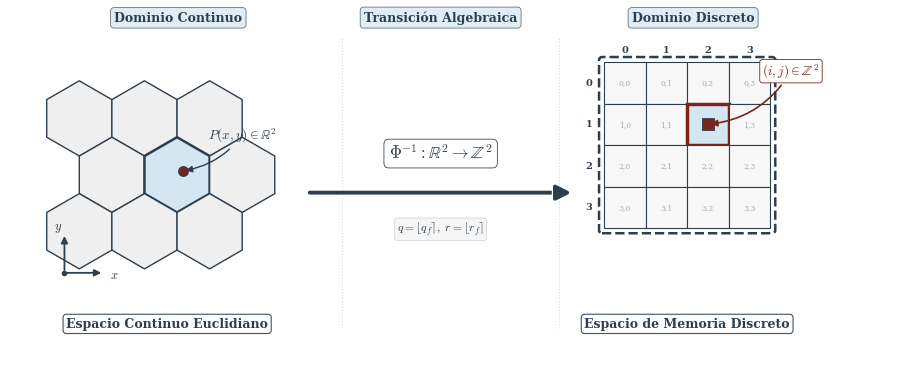

Python code for this plot:
#!/usr/bin/env python3
# -*- coding: utf-8 -*-
"""
generar_mapeo_inverso.py
========================
Genera la figura teórica 'fig:mapeo_inverso' para el Capítulo 3 del
Trabajo Terminal "Computabilidad en autómatas celulares complejos".

La figura ilustra el isomorfismo inverso Φ⁻¹ : ℝ² → ℤ² mediante tres
secciones horizontales:
  1. Dominio Continuo (teselación hexagonal con punto P(x,y))
  2. Transición algebraica (flecha con la función de mapeo)
  3. Dominio Discreto (cuadrícula ortogonal con celda destino (i,j))

Salida: report/figures/chapter-03/mapeo_inverso.pdf

Autor: Generado automáticamente para el documento técnico.
"""

import numpy as np
import matplotlib.pyplot as plt
import matplotlib.patches as mpatches
from matplotlib.patches import FancyArrowPatch, FancyBboxPatch
from matplotlib.path import Path
import matplotlib.patheffects as pe
import os

# ============================================================================
# 0. CONFIGURACIÓN GLOBAL DE ESTILO
# ============================================================================

# Paleta académica sobria
COLOR_BG        = "#EFEFEF"
COLOR_DARK      = "#2C3E50"
COLOR_HIGHLIGHT = "#D4E6F1"
COLOR_ACCENT    = "#7B241C"
COLOR_WHITE     = "#FFFFFF"
COLOR_GRID_BG   = "#F8F8F8"

# Tipografía
plt.rcParams.update({
    "font.family":       "serif",
    "font.serif":        ["Times New Roman", "DejaVu Serif"],
    "mathtext.fontset":  "cm",          # Computer Modern para LaTeX math
    "font.size":         10,
    "axes.unicode_minus": False,
    "text.usetex":       False,         # No requiere instalación de LaTeX
    "pdf.fonttype":      42,            # TrueType para compatibilidad
})


# ============================================================================
# 1. FUNCIONES AUXILIARES DE GEOMETRÍA
# ============================================================================

def hexagon_vertices(cx, cy, R, orientation="pointy"):
    """
    Calcula los 6 vértices de un hexágono regular.
    
    Parámetros
    ----------
    cx, cy : float
        Centro del hexágono.
    R : float
        Circunradio.
    orientation : str
        'pointy' para punta superior (pointy-top).
    
    Retorna
    -------
    verts : ndarray (6, 2)
        Coordenadas de los vértices en orden antihorario.
    """
    if orientation == "pointy":
        angles = [np.pi / 6 + k * np.pi / 3 for k in range(6)]
    else:
        angles = [k * np.pi / 3 for k in range(6)]
    verts = np.array([(cx + R * np.cos(a), cy + R * np.sin(a)) for a in angles])
    return verts


def draw_hexagon(ax, cx, cy, R, facecolor="none", edgecolor=COLOR_DARK,
                 linewidth=1.2, zorder=2, orientation="pointy"):
    """Dibuja un hexágono regular como un Polygon patch."""
    verts = hexagon_vertices(cx, cy, R, orientation)
    hex_patch = mpatches.Polygon(
        verts, closed=True,
        facecolor=facecolor, edgecolor=edgecolor,
        linewidth=linewidth, zorder=zorder,
        joinstyle="round"
    )
    ax.add_patch(hex_patch)
    return hex_patch


def hex_center_oddr(col, row, R):
    """
    Calcula el centro (x, y) de un hexágono en coordenadas offset odd-r.
    Hexágonos pointy-top con filas desplazadas.
    """
    sqrt3 = np.sqrt(3)
    x = (col + 0.5 * (row % 2)) * sqrt3 * R
    y = row * 1.5 * R
    return x, y


# ============================================================================
# 2. SECCIÓN IZQUIERDA: DOMINIO CONTINUO (TESELACIÓN HEXAGONAL)
# ============================================================================

def draw_continuous_domain(ax, origin_x, origin_y):
    """
    Dibuja un parche de teselación hexagonal 3×3 con el hexágono central
    resaltado, un punto P(x,y) y ejes locales de referencia.
    """
    R = 0.38   # Circunradio de cada hexágono
    rows, cols = 3, 3

    # --- Dibujar todos los hexágonos ---
    centers = []
    for row in range(rows):
        for col in range(cols):
            lx, ly = hex_center_oddr(col, row, R)
            cx = origin_x + lx
            cy = origin_y - ly  # Invertir eje Y para visual natural

            is_center = (row == 1 and col == 1)
            fc = COLOR_HIGHLIGHT if is_center else COLOR_BG
            lw = 1.8 if is_center else 1.0

            draw_hexagon(ax, cx, cy, R, facecolor=fc, linewidth=lw)
            centers.append((cx, cy, is_center))

    # --- Punto P(x,y) dentro del hexágono central ---
    center_hex = [(cx, cy) for cx, cy, ic in centers if ic][0]
    px = center_hex[0] + 0.06
    py = center_hex[1] + 0.04

    # Punto con efecto de sombra
    ax.plot(px, py, 'o', color=COLOR_ACCENT, markersize=7, zorder=10,
            markeredgecolor=COLOR_DARK, markeredgewidth=0.8)

    # Etiqueta del punto
    ax.annotate(
        r"$P(x,y) \in \mathbb{R}^2$",
        xy=(px, py),
        xytext=(px + 0.25, py + 0.32),
        fontsize=9.5,
        color=COLOR_DARK,
        fontweight="bold",
        arrowprops=dict(
            arrowstyle="-|>",
            color=COLOR_DARK,
            lw=1.0,
            connectionstyle="arc3,rad=-0.2"
        ),
        zorder=12
    )

    # --- Ejes locales de referencia (X, Y) ---
    ax_origin_x = origin_x - 0.15
    ax_origin_y = origin_y - rows * 1.5 * R + 0.15
    arrow_len = 0.40

    # Eje X
    ax.annotate(
        "", xy=(ax_origin_x + arrow_len, ax_origin_y),
        xytext=(ax_origin_x, ax_origin_y),
        arrowprops=dict(arrowstyle="-|>", color=COLOR_DARK, lw=1.3),
        zorder=8
    )
    ax.text(ax_origin_x + arrow_len + 0.06, ax_origin_y - 0.02,
            r"$x$", fontsize=9, color=COLOR_DARK, va="center")

    # Eje Y
    ax.annotate(
        "", xy=(ax_origin_x, ax_origin_y + arrow_len),
        xytext=(ax_origin_x, ax_origin_y),
        arrowprops=dict(arrowstyle="-|>", color=COLOR_DARK, lw=1.3),
        zorder=8
    )
    ax.text(ax_origin_x - 0.06, ax_origin_y + arrow_len + 0.04,
            r"$y$", fontsize=9, color=COLOR_DARK, ha="center")

    # Punto de origen de ejes
    ax.plot(ax_origin_x, ax_origin_y, 'o', color=COLOR_DARK,
            markersize=3, zorder=9)

    # --- Etiqueta inferior del dominio ---
    label_y = origin_y - rows * 1.5 * R - 0.30
    label_x = origin_x + cols * np.sqrt(3) * R / 2 - 0.10
    ax.text(
        label_x, label_y,
        "Espacio Continuo Euclidiano",
        fontsize=9, fontweight="bold", color=COLOR_DARK,
        ha="center", va="top",
        bbox=dict(boxstyle="round,pad=0.25", facecolor=COLOR_WHITE,
                  edgecolor=COLOR_DARK, linewidth=0.8, alpha=0.9)
    )

    return center_hex


# ============================================================================
# 3. SECCIÓN CENTRAL: TRANSICIÓN ALGEBRAICA (FLECHA DE MAPEO)
# ============================================================================

def draw_transition_arrow(ax, x_start, x_end, y_center):
    """
    Dibuja una flecha elegante de transición con las etiquetas matemáticas
    del isomorfismo inverso Φ⁻¹.
    """
    # --- Flecha principal (gruesa, elegante) ---
    arrow = FancyArrowPatch(
        (x_start, y_center), (x_end, y_center),
        arrowstyle="-|>",
        mutation_scale=22,
        color=COLOR_DARK,
        linewidth=2.8,
        connectionstyle="arc3,rad=0",
        zorder=5,
        path_effects=[
            pe.Stroke(linewidth=4.5, foreground=COLOR_WHITE),
            pe.Normal()
        ]
    )
    ax.add_patch(arrow)

    # --- Etiqueta superior: función de mapeo ---
    mid_x = (x_start + x_end) / 2
    ax.text(
        mid_x, y_center + 0.30,
        r"$\Phi^{-1} : \mathbb{R}^2 \to \mathbb{Z}^2$",
        fontsize=12, fontweight="bold", color=COLOR_DARK,
        ha="center", va="bottom",
        bbox=dict(boxstyle="round,pad=0.3", facecolor=COLOR_WHITE,
                  edgecolor=COLOR_DARK, linewidth=0.6, alpha=0.95)
    )

    # --- Etiqueta inferior: fórmula indicativa ---
    ax.text(
        mid_x, y_center - 0.28,
        r"$q = \lfloor q_f \rceil,\ r = \lfloor r_f \rceil$",
        fontsize=8.5, color=COLOR_DARK, style="italic",
        ha="center", va="top",
        bbox=dict(boxstyle="round,pad=0.2", facecolor="#F5F5F5",
                  edgecolor="#CCCCCC", linewidth=0.5, alpha=0.9)
    )


# ============================================================================
# 4. SECCIÓN DERECHA: DOMINIO DISCRETO (CUADRÍCULA DE MEMORIA)
# ============================================================================

def draw_discrete_domain(ax, origin_x, origin_y):
    """
    Dibuja una cuadrícula ortogonal 4×4 que representa el arreglo de memoria,
    con una celda específica resaltada como destino del mapeo.
    """
    n_rows, n_cols = 4, 4
    cell_size = 0.42

    # --- Dibujar la cuadrícula ---
    for row in range(n_rows):
        for col in range(n_cols):
            x = origin_x + col * cell_size
            y = origin_y - row * cell_size

            # Celda destino resaltada: posición (1, 2) en la cuadrícula
            is_target = (row == 1 and col == 2)

            if is_target:
                fc = COLOR_HIGHLIGHT
                ec = COLOR_ACCENT
                lw = 2.5
            else:
                fc = COLOR_GRID_BG
                ec = COLOR_DARK
                lw = 0.8

            rect = FancyBboxPatch(
                (x, y), cell_size, cell_size,
                boxstyle="square,pad=0",
                facecolor=fc, edgecolor=ec,
                linewidth=lw, zorder=3
            )
            ax.add_patch(rect)

            # Texto de índice tenue en cada celda (opcional para densidad visual)
            if not is_target:
                ax.text(
                    x + cell_size / 2, y + cell_size / 2,
                    f"{row},{col}",
                    fontsize=5.5, color="#AAAAAA",
                    ha="center", va="center", zorder=4
                )

    # --- Etiqueta de la celda destino ---
    target_x = origin_x + 2 * cell_size + cell_size / 2
    target_y = origin_y - 1 * cell_size + cell_size / 2

    ax.annotate(
        r"$(i,j) \in \mathbb{Z}^2$",
        xy=(target_x, target_y),
        xytext=(target_x + 0.55, target_y + 0.50),
        fontsize=9.5,
        fontweight="bold",
        color=COLOR_ACCENT,
        arrowprops=dict(
            arrowstyle="-|>",
            color=COLOR_ACCENT,
            lw=1.2,
            connectionstyle="arc3,rad=-0.25"
        ),
        zorder=12,
        bbox=dict(boxstyle="round,pad=0.2", facecolor=COLOR_WHITE,
                  edgecolor=COLOR_ACCENT, linewidth=0.6)
    )

    # --- Marca visual dentro de la celda destino ---
    ax.plot(target_x, target_y, 's', color=COLOR_ACCENT,
            markersize=8, zorder=10, markeredgecolor=COLOR_DARK,
            markeredgewidth=0.6)

    # --- Etiquetas de filas y columnas ---
    for col in range(n_cols):
        ax.text(
            origin_x + col * cell_size + cell_size / 2,
            origin_y + cell_size + 0.08,
            f"{col}",
            fontsize=7, color=COLOR_DARK,
            ha="center", va="bottom", fontweight="bold"
        )
    for row in range(n_rows):
        ax.text(
            origin_x - 0.12,
            origin_y - row * cell_size + cell_size / 2,
            f"{row}",
            fontsize=7, color=COLOR_DARK,
            ha="right", va="center", fontweight="bold"
        )

    # --- Etiqueta inferior del dominio ---
    label_x = origin_x + n_cols * cell_size / 2
    label_y = origin_y - n_rows * cell_size - 0.18
    ax.text(
        label_x, label_y - .3,
        "Espacio de Memoria Discreto",
        fontsize=9, fontweight="bold", color=COLOR_DARK,
        ha="center", va="top",
        bbox=dict(boxstyle="round,pad=0.25", facecolor=COLOR_WHITE,
                  edgecolor=COLOR_DARK, linewidth=0.8, alpha=0.9)
    )

    # --- Borde exterior del arreglo (marco de memoria) ---
    outer_rect = FancyBboxPatch(
        (origin_x - 0.02, origin_y - (n_rows - 1) * cell_size - 0.02),
        n_cols * cell_size + 0.04,
        n_rows * cell_size + 0.04,
        boxstyle="round,pad=0.03",
        facecolor="none", edgecolor=COLOR_DARK,
        linewidth=1.8, zorder=2, linestyle="--"
    )
    ax.add_patch(outer_rect)

    return target_x, target_y


# ============================================================================
# 5. COMPOSICIÓN PRINCIPAL
# ============================================================================

def main():
    """Genera y guarda la figura completa del mapeo inverso."""

    # --- Crear la figura ---
    fig, ax = plt.subplots(1, 1, figsize=(12, 4.5))
    fig.patch.set_facecolor(COLOR_WHITE)
    ax.set_facecolor(COLOR_WHITE)
    ax.set_aspect("equal")
    ax.axis("off")

    # ---- Coordenadas de layout ----
    # Sección izquierda: dominio continuo
    hex_origin_x = 0.2
    hex_origin_y = 1.8

    # Sección derecha: dominio discreto
    grid_origin_x = 5.5
    grid_origin_y = 1.95

    # --- 1. Dibujar dominio continuo ---
    center_hex = draw_continuous_domain(ax, hex_origin_x, hex_origin_y)

    # --- 2. Dibujar dominio discreto ---
    target_pos = draw_discrete_domain(ax, grid_origin_x, grid_origin_y)

    # --- 3. Dibujar flecha de transición ---
    arrow_start_x = 2.5
    arrow_end_x = 5.2
    arrow_y = 1.05
    draw_transition_arrow(ax, arrow_start_x, arrow_end_x, arrow_y)

    # --- Títulos de sección (encabezados superiores) ---
    header_y = 2.55
    header_style = dict(
        fontsize=9, color=COLOR_DARK, ha="center", va="bottom",
        fontweight="bold",
        bbox=dict(boxstyle="round,pad=0.3", facecolor=COLOR_HIGHLIGHT,
                  edgecolor=COLOR_DARK, linewidth=0.6, alpha=0.7)
    )

    ax.text(1.2, header_y + .2, "Dominio Continuo", **header_style)
    ax.text(3.85, header_y + .2, "Transición Algebraica", **header_style)
    ax.text(6.4, header_y + .2, "Dominio Discreto", **header_style)

    # --- Líneas separadoras verticales sutiles ---
    for sep_x in [2.85, 5.05]:
        ax.axvline(
            x=sep_x, ymin=0.08, ymax=0.92,
            color="#D5D8DC", linewidth=0.8, linestyle=":",
            zorder=1
        )

    # --- Ajustar límites ---
    ax.set_xlim(-0.5, 8.5)
    ax.set_ylim(-0.6, 2.9)

    # --- Guardar ---
    output_path = "mapeo_inverso.pdf"

    fig.savefig(
        output_path,
        format="pdf",
        bbox_inches="tight",
        dpi=300,
        pad_inches=0.15,
        facecolor=COLOR_WHITE
    )
    print(f"✓ Figura guardada exitosamente en:\n  {output_path}")

    plt.close(fig)


if __name__ == "__main__":
    main()
